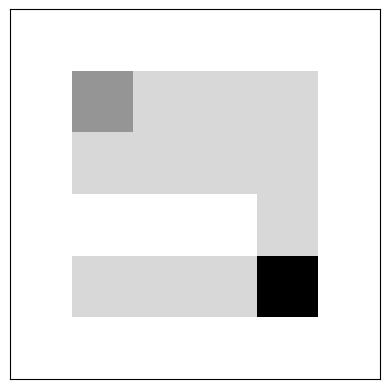

Write Python code to recreate this figure.
'''
[redacted]

Maze Generation

Notes:

In Numpy 2D array representing the maze, 0 is wall, 1 is a carved path

'''
import math
import numpy as np
import random as rn
import matplotlib.pyplot as plt
from matplotlib.colors import ListedColormap
import sys

'''Helper Functions'''

def generate_maze_array(H,W):
    '''Generate maze array (2D numpy array) with H rows each with length W'''
    return np.zeros( (H,W), dtype=np.uint8)


def generate_unvisited_neighbors(row, item, maze_height, maze_width, visited):
    '''Generate list of unvisited neighbors of position (row, item)'''
    unvisited = []
        
    if row > 1 and (row - 2, item) not in visited:
        unvisited.append('NORTH')
    if (row < maze_height - 2) and (row + 2, item) not in visited:
        unvisited.append('SOUTH')
    if (item > 1) and (row, item - 2) not in visited:
        unvisited.append('WEST')
    if (item < maze_width - 2) and (row, item + 2) not in visited:
        unvisited.append('EAST')
    
    return unvisited


def visit(maze_array, visited, maze_height, maze_width):
    '''Randomly generate a maze of size (maze_height x maze_width) using iteration'''

    for (row, item) in visited:
        # Base case: if there are no unvisited neighbors, stop loop
        unvisited = generate_unvisited_neighbors(row, item, maze_height, maze_width, visited)
        if unvisited:
            # randomly choose an unvisited neighbor and carve an empty space
            
            next_intersection = rn.choice(unvisited)
            
            if next_intersection == 'NORTH':
                next_item = item
                next_row = row - 1
                maze_array[row - 1][item] = 1
                
            elif next_intersection == 'SOUTH':
                next_item = item
                next_row = row + 1
                maze_array[row + 1][item] = 1
            
            elif next_intersection == 'WEST':
                next_item = item - 1
                next_row = row
                maze_array[row][item - 1] = 1
                
            elif next_intersection == 'EAST':
                next_item = item + 1
                next_row = row
                maze_array[row][item + 1] = 1

            # Add the randomly chosen unvisited neighbor to the visited list
            visited.append((next_row, next_item))

        # If there are no more unvisited neighbors, end the loop    
        else:
            break

'''Main Function'''

def generate_maze(maze_height, maze_width):
    '''Main maze generation function. Returns 2D Numpy array with carved maze path, the start position, and the goal position'''

    # Create Maze array
    maze_array = generate_maze_array(maze_height, maze_width)

    rows, cols = maze_array.shape

    # Set starting position (in form of (row, item)) and add it to visited list
    start_position = (1,1) 
    visited = [start_position] 
    
    # Generate maze
    visit(maze_array, visited, maze_height, maze_width)

    # Mark starting position with color
    maze_array[start_position[0]][start_position[1]] = 2  

    # Get goal position and mark with color
    carved_spaces = ((row, item) for row in range(maze_height) for item in range(maze_width) if maze_array[row][item] == 1)
    goal_row, goal_item = max(carved_spaces)
    #print(sys.getsizeof(carved_spaces))
    maze_array[goal_row][goal_item] = 4
    
   
    return maze_array, start_position, (goal_row, goal_item)


if __name__ == "__main__":
    '''Main code'''

    maze_array, start, goal = generate_maze(6,6)

    # Display maze
    plt.imshow(maze_array, cmap='Greys', origin='upper')  
    plt.xticks([])
    plt.yticks([])
    plt.show()
    print(maze_array)